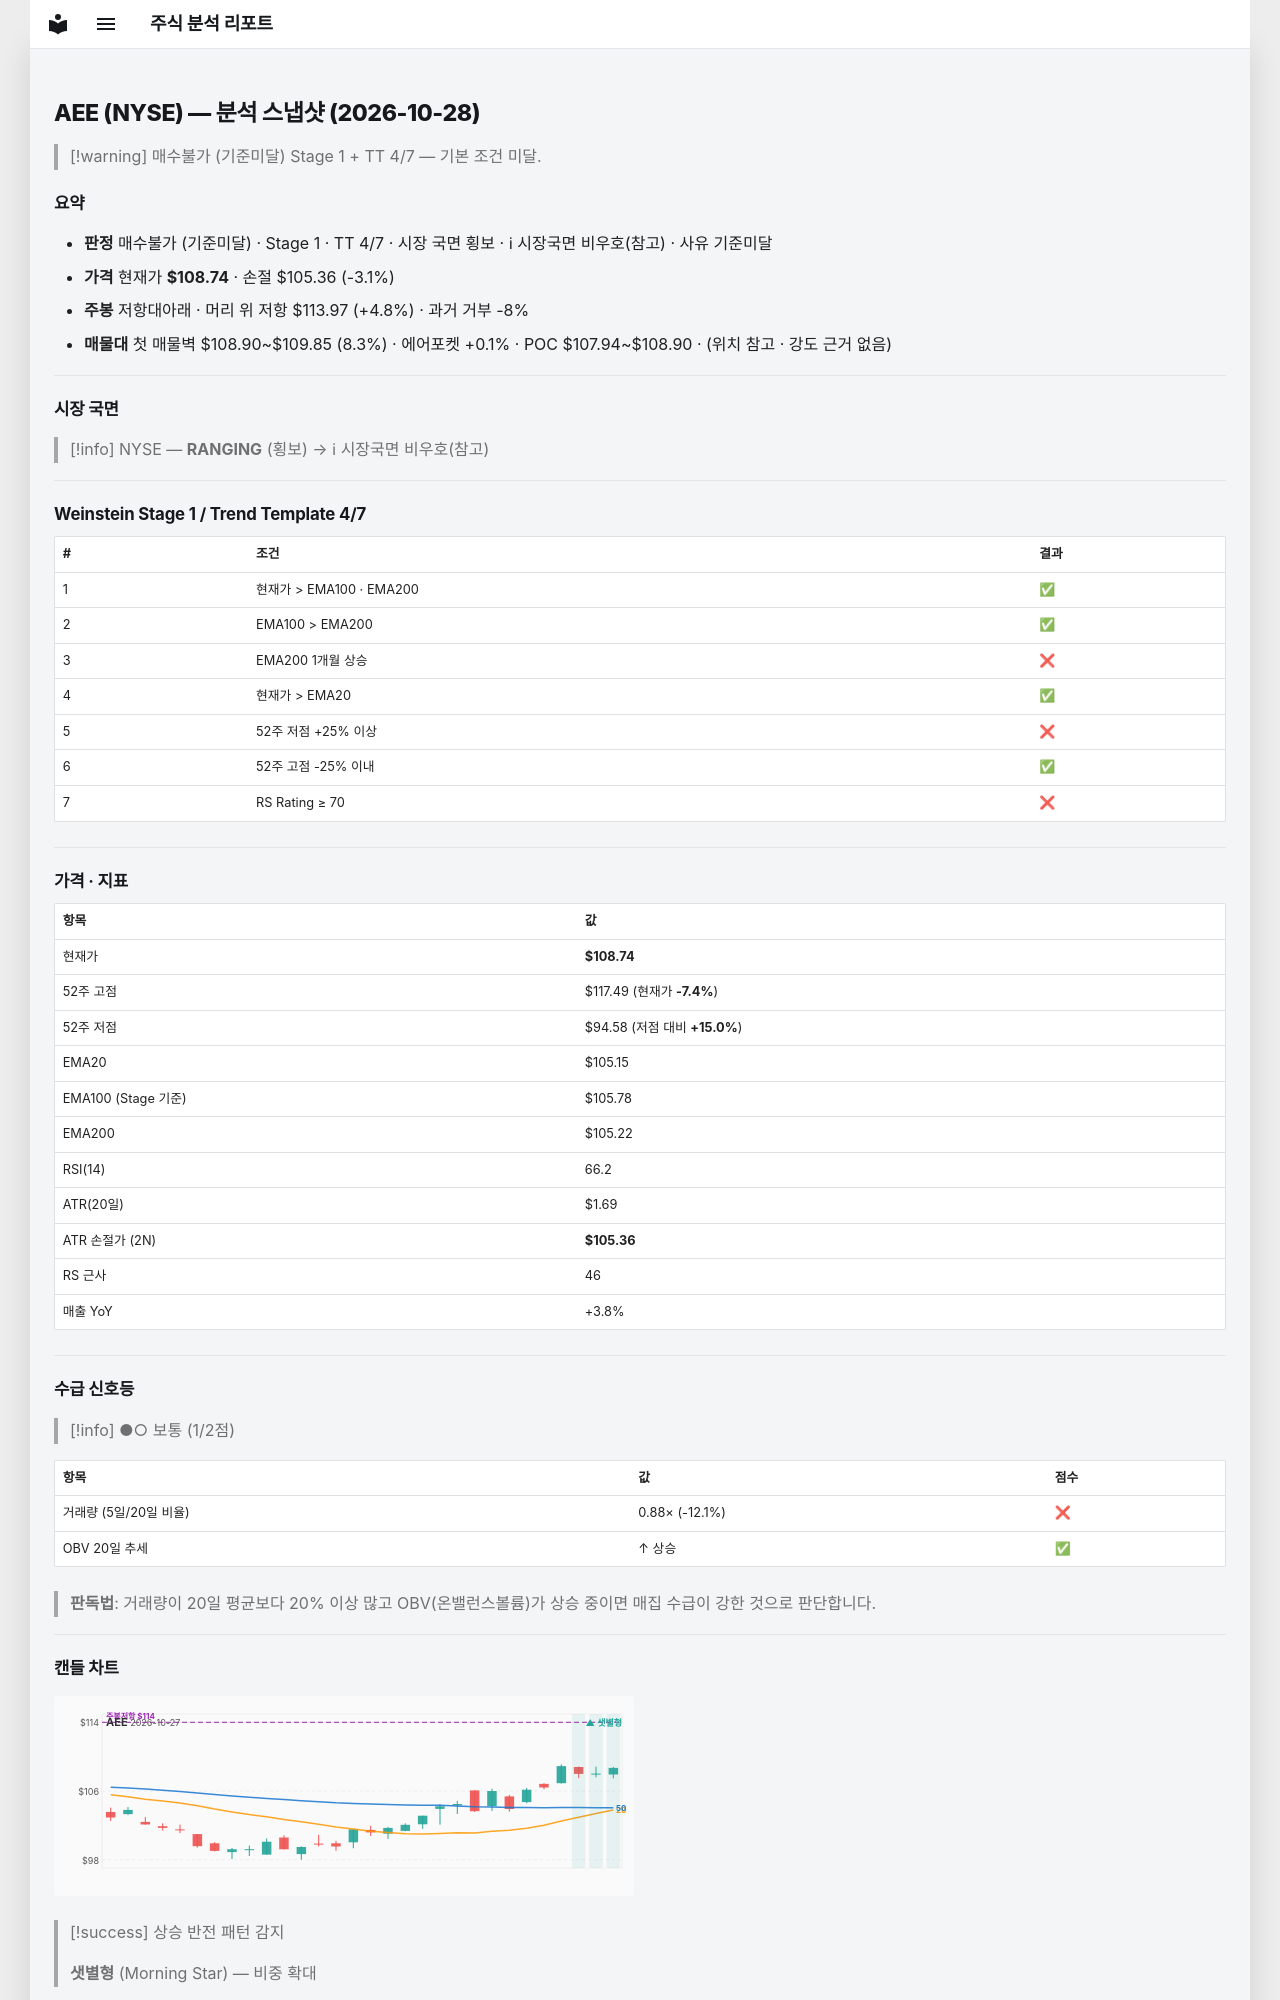

repository: soloandco/stock-reports · page: snapshots/AEE-2026-10-28/index.html · generator: mkdocs

---
type: analysis-snapshot
title: AEE 분석 스냅샷
ticker: AEE
market: NYSE
created: 2026-10-28
updated: 2026-10-28
bar-date: 2026-10-27
verdict: 매수불가
verdict-reason: 기준미달
real-rr: 1.55
sma50-gap-pct: 3.4
weekly-position: 저항대아래
weekly-overhead-price: 113.97
weekly-overhead-pct: 4.8
stage: 1
trend-template-score: 4
tt-max: 7
ma-set: ema-20-100-200
price: 108.73500061035156
stop-price: 105.35729912389539
market-regime: RANGING
supply-demand-score: 1/2
supply-demand-label: 보통
status: tracking
tags:
  - stock-agent
  - watchlist
  - AEE
  - analysis
related:
  - "[[analysis-template]]"
---

# AEE (NYSE) — 분석 스냅샷 (2026-10-28)

> [!warning] 매수불가 (기준미달)
> Stage 1 + TT 4/7 — 기본 조건 미달.

## 요약

- **판정** 매수불가 (기준미달) · Stage 1 · TT 4/7 · 시장 국면 횡보 · ℹ 시장국면 비우호(참고) · 사유 기준미달
- **가격** 현재가 **$108.74** · 손절 $105.36 (-3.1%)
- **주봉** 저항대아래 · 머리 위 저항 $113.97 (+4.8%) · 과거 거부 -8%
- **매물대** 첫 매물벽 $108.90~$109.85 (8.3%) · 에어포켓 +0.1% · POC $107.94~$108.90 · (위치 참고 · 강도 근거 없음)

---

## 시장 국면

> [!info] NYSE — **RANGING** (횡보) → ℹ 시장국면 비우호(참고)

---

## Weinstein Stage 1 / Trend Template 4/7

| # | 조건 | 결과 |
|---|------|------|
| 1 | 현재가 > EMA100 · EMA200 | ✅ |
| 2 | EMA100 > EMA200 | ✅ |
| 3 | EMA200 1개월 상승 | ❌ |
| 4 | 현재가 > EMA20 | ✅ |
| 5 | 52주 저점 +25% 이상 | ❌ |
| 6 | 52주 고점 -25% 이내 | ✅ |
| 7 | RS Rating ≥ 70 | ❌ |

---

## 가격 · 지표

| 항목 | 값 |
|------|---|
| 현재가 | **$108.74** |
| 52주 고점 | $117.49 (현재가 **-7.4%**) |
| 52주 저점 | $94.58 (저점 대비 **+15.0%**) |
| EMA20 | $105.15 |
| EMA100 (Stage 기준) | $105.78 |
| EMA200 | $105.22 |
| RSI(14) | 66.2 |
| ATR(20일) | $1.69 |
| ATR 손절가 (2N) | **$105.36** |
| RS 근사 | 46 |
| 매출 YoY | +3.8% |

---
## 수급 신호등

> [!info] ●○ 보통 (1/2점)

| 항목 | 값 | 점수 |
|------|------|------|
| 거래량 (5일/20일 비율) | 0.88× (-12.1%) | ❌ |
| OBV 20일 추세 | ↑ 상승 | ✅ |

> **판독법**: 거래량이 20일 평균보다 20% 이상 많고 OBV(온밸런스볼륨)가 상승 중이면 매집 수급이 강한 것으로 판단합니다.

---
